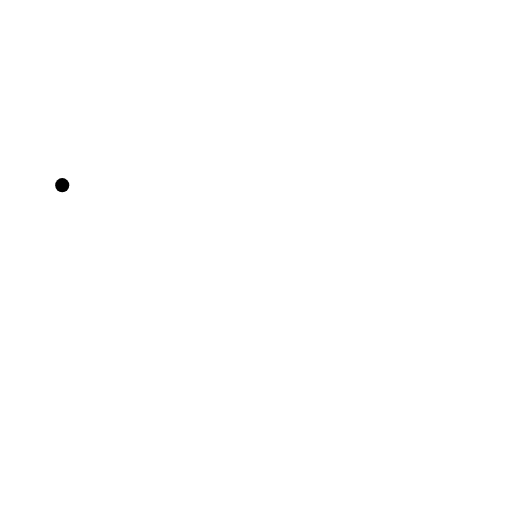
t = 0.00 s
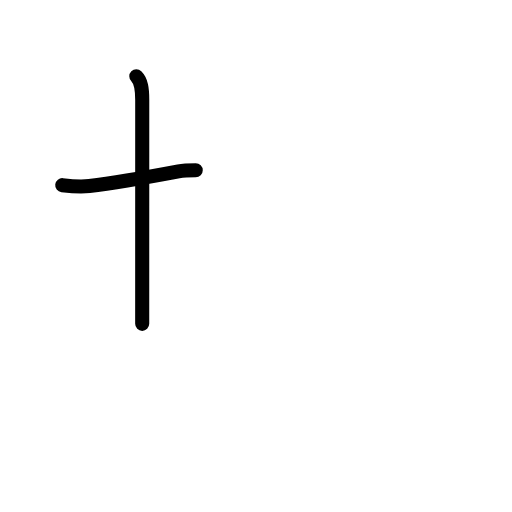
t = 1.58 s
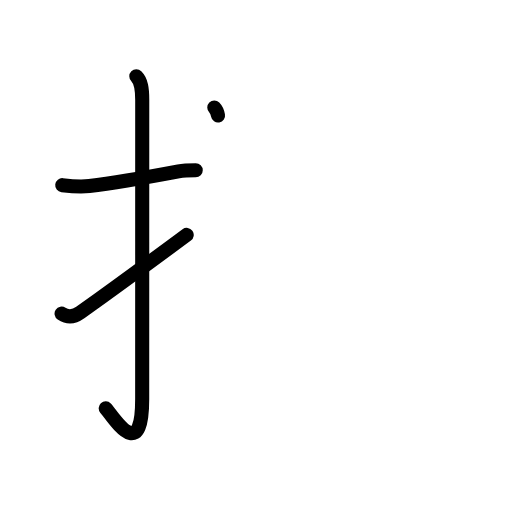
t = 3.17 s
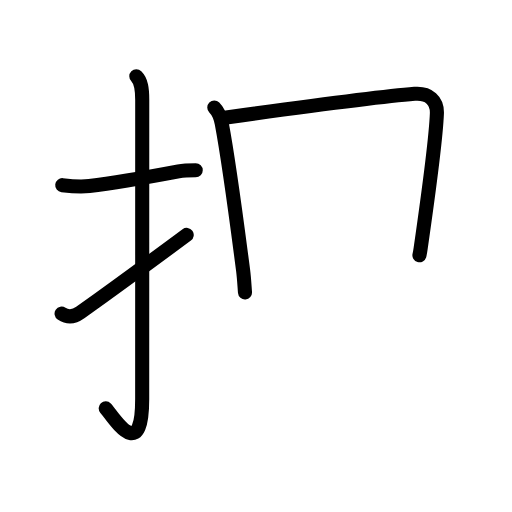
t = 4.81 s
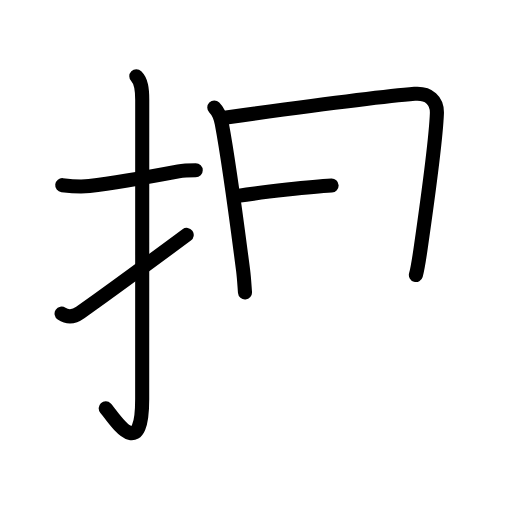
t = 5.50 s
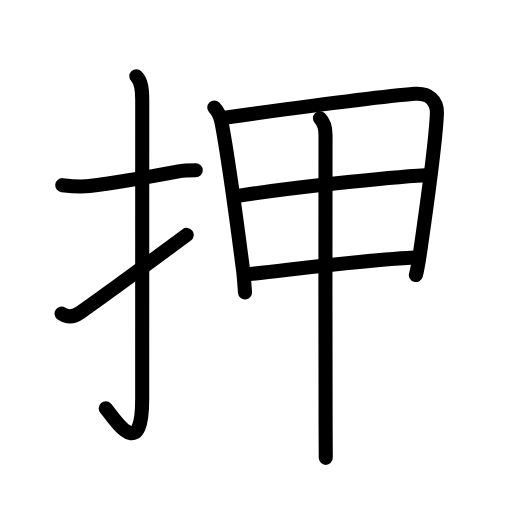
t = 8.00 s

The animated SVG that drew these frames (rendered in a browser with its animation timeline set to each time). Animation: 27 SMIL elements (animate=27); one cycle of 8.00 s.

<?xml version="1.0" encoding="UTF-8"?>
<!--
AniKanjiVG is licensed by CC-BY-SA Paul C. Sommerhoff (https://bitbucket.org/sommerhoff/anikanjivg).
AniKanjiVG uses KanjiVG which is licensed by CC-BY-SA Ulrich Apel (http://kanjivg.tagaini.net).
See also http://creativecommons.org/licenses/by-sa/3.0/
-->
<svg xmlns:kvg='http://kanjivg.tagaini.net' xmlns='http://www.w3.org/2000/svg' width='109' height='109' viewBox='0 0 109 109' style='fill:none;stroke:#000000;stroke-width:3;stroke-linecap:round;stroke-linejoin:round;' id="kvg:kanji_062bc"><g id="kvg:062bc" kvg:element="押"><g id="kvg:062bc-g1" kvg:element="扌" kvg:variant="true" kvg:original="手" kvg:position="left" kvg:radical="general"><path id="kvg:062bc-s1" kvg:type="㇐" d="M13.25,39.42c1.95,0.23,3.77,0.42,5.76,0.18C24.12,39,30.62,37.88,38,36.49c1.22-0.23,2.38-0.24,3.67-0.24"><animate attributeName="d" begin="0.0s" dur="0.3333333333333333s" from="M13.25,39.42C13.25,39.42,13.25,39.42,13.25,39.42" to="M13.25,39.42c1.95,0.23,3.77,0.42,5.76,0.18" />
<animate attributeName="d" begin="0.3333333333333333s" dur="0.3333333333333333s" from="M13.25,39.42c1.95,0.23,3.77,0.42,5.76,0.18c0,0,0,0,0,0,0" to="M13.25,39.42c1.95,0.23,3.77,0.42,5.76,0.18C24.12,39,30.62,37.88,38,36.49" />
<animate attributeName="d" begin="0.6666666666666666s" dur="0.3333333333333333s" from="M13.25,39.42c1.95,0.23,3.77,0.42,5.76,0.18C24.12,39,30.62,37.88,38,36.49c0,0,0,0,0,0,0" to="M13.25,39.42c1.95,0.23,3.77,0.42,5.76,0.18C24.12,39,30.62,37.88,38,36.49c1.22-0.23,2.38-0.24,3.67-0.24" />
</path>
<path id="kvg:062bc-s2" kvg:type="㇚" d="M29.02,16.25c1.05,1.05,1.26,2.62,1.26,5.02c0,15.23-0.01,52.21-0.01,63.65c0,14.25-6.32,3.53-7.77,2"><animate attributeName="d" begin="1.0s" dur="0.3333333333333333s" from="M29.02,16.25C29.02,16.25,29.02,16.25,29.02,16.25" to="M29.02,16.25c1.05,1.05,1.26,2.62,1.26,5.02" />
<animate attributeName="d" begin="1.3333333333333333s" dur="0.3333333333333333s" from="M29.02,16.25c1.05,1.05,1.26,2.62,1.26,5.02c0,0,0,0,0,0,0" to="M29.02,16.25c1.05,1.05,1.26,2.62,1.26,5.02c0,15.23-0.01,52.21-0.01,63.65" />
<animate attributeName="d" begin="1.6666666666666665s" dur="0.3333333333333333s" from="M29.02,16.25c1.05,1.05,1.26,2.62,1.26,5.02c0,15.23-0.01,52.21-0.01,63.65c0,0,0,0,0,0,0" to="M29.02,16.25c1.05,1.05,1.26,2.62,1.26,5.02c0,15.23-0.01,52.21-0.01,63.65c0,14.25-6.32,3.53-7.77,2" />
<animate attributeName="d" begin="0s" dur="1.0s" from="M-100,-100" to="M-100,-100" />
</path>
<path id="kvg:062bc-s3" kvg:type="㇀" d="M13.11,66.77c1.13,0.76,2.5,0.84,3.98-0.22C21,63.75,27.62,59,39.75,50"><animate attributeName="d" begin="2.0s" dur="0.5s" from="M13.11,66.77C13.11,66.77,13.11,66.77,13.11,66.77" to="M13.11,66.77c1.13,0.76,2.5,0.84,3.98-0.22" />
<animate attributeName="d" begin="2.5s" dur="0.5s" from="M13.11,66.77c1.13,0.76,2.5,0.84,3.98-0.22c0,0,0,0,0,0,0" to="M13.11,66.77c1.13,0.76,2.5,0.84,3.98-0.22C21,63.75,27.62,59,39.75,50" />
<animate attributeName="d" begin="0s" dur="2.0s" from="M-100,-100" to="M-100,-100" />
</path>
</g>
<g id="kvg:062bc-g2" kvg:element="甲" kvg:position="right" kvg:phon="甲"><g id="kvg:062bc-g3" kvg:element="田" kvg:partial="true"><path id="kvg:062bc-s4" kvg:type="㇑" d="M45.62,22.88c0.88,0.88,1.3,1.86,1.59,3.41c1.66,8.84,3.03,19.72,4.54,31.2c0.21,1.62,0.29,3.22,0.41,4.77"><animate attributeName="d" begin="3.0s" dur="0.3333333333333333s" from="M45.62,22.88C45.62,22.88,45.62,22.88,45.62,22.88" to="M45.62,22.88c0.88,0.88,1.3,1.86,1.59,3.41" />
<animate attributeName="d" begin="3.3333333333333335s" dur="0.3333333333333333s" from="M45.62,22.88c0.88,0.88,1.3,1.86,1.59,3.41c0,0,0,0,0,0,0" to="M45.62,22.88c0.88,0.88,1.3,1.86,1.59,3.41c1.66,8.84,3.03,19.72,4.54,31.2" />
<animate attributeName="d" begin="3.6666666666666665s" dur="0.3333333333333333s" from="M45.62,22.88c0.88,0.88,1.3,1.86,1.59,3.41c1.66,8.84,3.03,19.72,4.54,31.2c0,0,0,0,0,0,0" to="M45.62,22.88c0.88,0.88,1.3,1.86,1.59,3.41c1.66,8.84,3.03,19.72,4.54,31.2c0.21,1.62,0.29,3.22,0.41,4.77" />
<animate attributeName="d" begin="0s" dur="3.0s" from="M-100,-100" to="M-100,-100" />
</path>
<path id="kvg:062bc-s5" kvg:type="㇕a" d="M48.17,25c14.58-2,31.82-4.36,40.09-5.02c3.04-0.24,4.86,1.42,4.75,4.19c-0.2,5.06-2.22,20.12-3.47,28.79c-0.38,2.63-0.73,4.64-1,5.59"><animate attributeName="d" begin="4.0s" dur="0.25s" from="M48.17,25C48.17,25,48.17,25,48.17,25" to="M48.17,25c14.58-2,31.82-4.36,40.09-5.02" />
<animate attributeName="d" begin="4.25s" dur="0.25s" from="M48.17,25c14.58-2,31.82-4.36,40.09-5.02c0,0,0,0,0,0,0" to="M48.17,25c14.58-2,31.82-4.36,40.09-5.02c3.04-0.24,4.86,1.42,4.75,4.19" />
<animate attributeName="d" begin="4.5s" dur="0.25s" from="M48.17,25c14.58-2,31.82-4.36,40.09-5.02c3.04-0.24,4.86,1.42,4.75,4.19c0,0,0,0,0,0,0" to="M48.17,25c14.58-2,31.82-4.36,40.09-5.02c3.04-0.24,4.86,1.42,4.75,4.19c-0.2,5.06-2.22,20.12-3.47,28.79" />
<animate attributeName="d" begin="4.75s" dur="0.25s" from="M48.17,25c14.58-2,31.82-4.36,40.09-5.02c3.04-0.24,4.86,1.42,4.75,4.19c-0.2,5.06-2.22,20.12-3.47,28.79c0,0,0,0,0,0,0" to="M48.17,25c14.58-2,31.82-4.36,40.09-5.02c3.04-0.24,4.86,1.42,4.75,4.19c-0.2,5.06-2.22,20.12-3.47,28.79c-0.38,2.63-0.73,4.64-1,5.59" />
<animate attributeName="d" begin="0s" dur="4.0s" from="M-100,-100" to="M-100,-100" />
</path>
<path id="kvg:062bc-s6" kvg:type="㇐a" d="M50.65,41.7c10.97-1.7,31.72-3.95,39.89-4.4"><animate attributeName="d" begin="5.0s" dur="1.0s" from="M50.65,41.7C50.65,41.7,50.65,41.7,50.65,41.7" to="M50.65,41.7c10.97-1.7,31.72-3.95,39.89-4.4" />
<animate attributeName="d" begin="0s" dur="5.0s" from="M-100,-100" to="M-100,-100" />
</path>
<path id="kvg:062bc-s7" kvg:type="㇐a" d="M52.99,58.38c11.39-1.26,23.72-2.92,35.16-3.55"><animate attributeName="d" begin="6.0s" dur="1.0s" from="M52.99,58.38C52.99,58.38,52.99,58.38,52.99,58.38" to="M52.99,58.38c11.39-1.26,23.72-2.92,35.16-3.55" />
<animate attributeName="d" begin="0s" dur="6.0s" from="M-100,-100" to="M-100,-100" />
</path>
</g>
<g id="kvg:062bc-g4" kvg:element="丨"><path id="kvg:062bc-s8" kvg:type="㇑" d="M68.11,25.19c0.85,0.85,1.19,2.06,1.19,3.56c0,7.33-0.06,46.53,0.02,62.25c0.02,3.56,0.03,5.92,0.03,6.47"><animate attributeName="d" begin="7.0s" dur="0.3333333333333333s" from="M68.11,25.19C68.11,25.19,68.11,25.19,68.11,25.19" to="M68.11,25.19c0.85,0.85,1.19,2.06,1.19,3.56" />
<animate attributeName="d" begin="7.333333333333333s" dur="0.3333333333333333s" from="M68.11,25.19c0.85,0.85,1.19,2.06,1.19,3.56c0,0,0,0,0,0,0" to="M68.11,25.19c0.85,0.85,1.19,2.06,1.19,3.56c0,7.33-0.06,46.53,0.02,62.25" />
<animate attributeName="d" begin="7.666666666666667s" dur="0.3333333333333333s" from="M68.11,25.19c0.85,0.85,1.19,2.06,1.19,3.56c0,7.33-0.06,46.53,0.02,62.25c0,0,0,0,0,0,0" to="M68.11,25.19c0.85,0.85,1.19,2.06,1.19,3.56c0,7.33-0.06,46.53,0.02,62.25c0.02,3.56,0.03,5.92,0.03,6.47" />
<animate attributeName="d" begin="0s" dur="7.0s" from="M-100,-100" to="M-100,-100" />
</path>
</g>
</g>
</g>
</svg>
